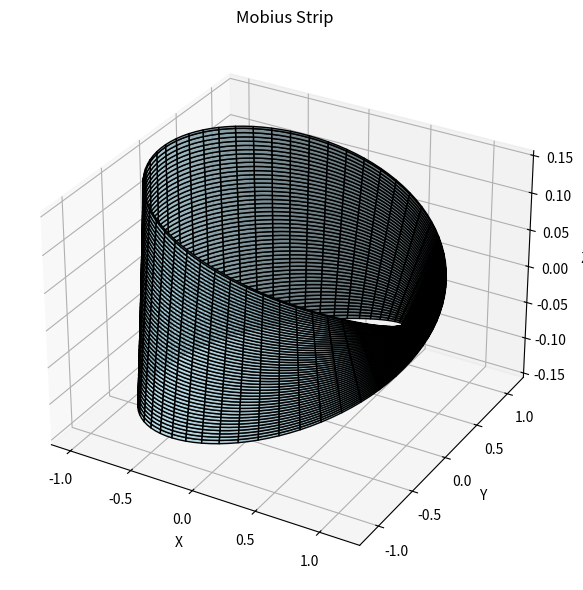

This chart was generated by the following Python code:
import numpy as np
import matplotlib.pyplot as plt

class MobiusStrip:
    def __init__(self, R, w, n):
        self.R = R  # Radius from center to strip
        self.w = w  # Width of the strip
        self.n = n  # Resolution (number of points)
        self.u_values = np.linspace(0, 2 * np.pi, n)
        self.v_values = np.linspace(-w / 2, w / 2, n)
        self.x, self.y, self.z = self.create_mesh()

    def create_mesh(self):
        u, v = np.meshgrid(self.u_values, self.v_values)
        x = (self.R + v * np.cos(u / 2)) * np.cos(u)
        y = (self.R + v * np.cos(u / 2)) * np.sin(u)
        z = v * np.sin(u / 2)
        return x, y, z

    def compute_surface_area(self):
        du = self.u_values[1] - self.u_values[0]
        dv = self.v_values[1] - self.v_values[0]

        dx_du = np.gradient(self.x, du, axis=1)
        dx_dv = np.gradient(self.x, dv, axis=0)
        dy_du = np.gradient(self.y, du, axis=1)
        dy_dv = np.gradient(self.y, dv, axis=0)
        dz_du = np.gradient(self.z, du, axis=1)
        dz_dv = np.gradient(self.z, dv, axis=0)

        normal_x = dy_du * dz_dv - dz_du * dy_dv
        normal_y = dz_du * dx_dv - dx_du * dz_dv
        normal_z = dx_du * dy_dv - dy_du * dx_dv

        area_element = np.sqrt(normal_x**2 + normal_y**2 + normal_z**2)
        surface_area = np.sum(area_element) * du * dv
        return surface_area

    def compute_edge_length(self):
        u = self.u_values
        v = self.w / 2

        x = (self.R + v * np.cos(u / 2)) * np.cos(u)
        y = (self.R + v * np.cos(u / 2)) * np.sin(u)
        z = v * np.sin(u / 2)

        dx = np.diff(x)
        dy = np.diff(y)
        dz = np.diff(z)
        distances = np.sqrt(dx**2 + dy**2 + dz**2)

        total_edge_length = np.sum(distances) * 2
        return total_edge_length

    def plot_strip(self):
        fig = plt.figure(figsize=(8, 6))
        ax = fig.add_subplot(111, projection='3d')
        ax.plot_surface(self.x, self.y, self.z, color='lightblue', edgecolor='black', alpha=0.8)
        ax.set_title("Mobius Strip")
        ax.set_xlabel("X")
        ax.set_ylabel("Y")
        ax.set_zlabel("Z")
        plt.tight_layout()
        plt.show()

if __name__ == "__main__":
    strip = MobiusStrip(R=1, w=0.3, n=100)
    print("Surface Area:", round(strip.compute_surface_area(), 4))
    print("Edge Length:", round(strip.compute_edge_length(), 4))
    strip.plot_strip()
